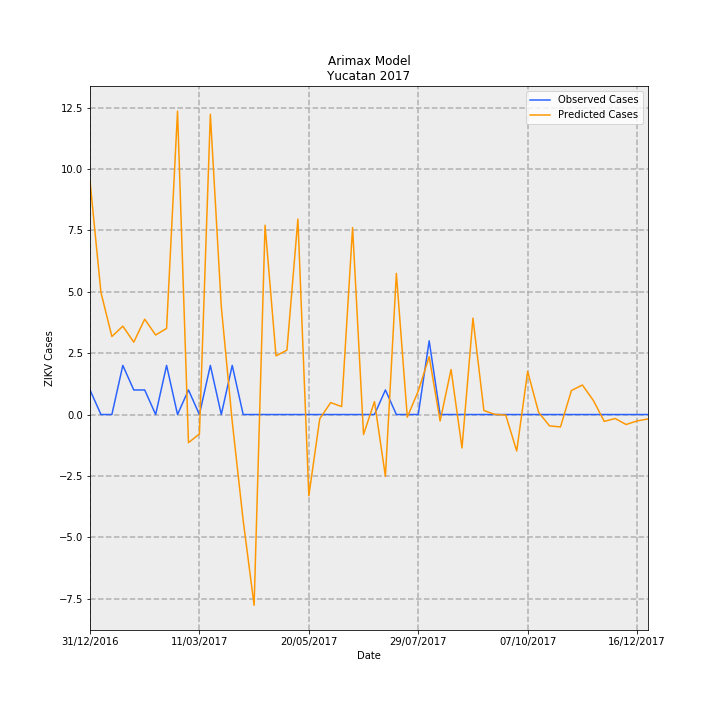

Values plotted in this chart, from the file beside it:
Date, predictions_incidence, observed_incidence, Predicted Cases, Observed Cases, error
31/12/2016, 0.4533, 0.04768, 9.506, 1, -8.506
07/01/2017, 0.237, 0.0, 4.971, 0.0, -4.971
14/01/2017, 0.1515, 0.0, 3.177, 0.0, -3.177
21/01/2017, 0.1716, 0.09537, 3.599, 2, -1.599
28/01/2017, 0.1405, 0.04768, 2.947, 1, -1.947
04/02/2017, 0.1852, 0.04768, 3.883, 1, -2.883
11/02/2017, 0.1544, 0.0, 3.239, 0.0, -3.239
18/02/2017, 0.1671, 0.09537, 3.505, 2, -1.505
25/02/2017, 0.5892, 0.0, 12.36, 0.0, -12.36
04/03/2017, -0.05467, 0.04768, -1.146, 1, 2.146
11/03/2017, -0.03771, 0.0, -0.7909, 0.0, 0.7909
18/03/2017, 0.5831, 0.09537, 12.23, 2, -10.23
25/03/2017, 0.2094, 0.0, 4.392, 0.0, -4.392
01/04/2017, -0.01392, 0.09537, -0.2919, 2, 2.292
08/04/2017, -0.2059, 0.0, -4.318, 0.0, 4.318
15/04/2017, -0.3704, 0.0, -7.769, 0.0, 7.769
22/04/2017, 0.3676, 0.0, 7.709, 0.0, -7.709
29/04/2017, 0.1139, 0.0, 2.389, 0.0, -2.389
06/05/2017, 0.125, 0.0, 2.622, 0.0, -2.622
13/05/2017, 0.3795, 0.0, 7.958, 0.0, -7.958
20/05/2017, -0.1578, 0.0, -3.309, 0.0, 3.309
27/05/2017, -0.008139, 0.0, -0.1707, 0.0, 0.1707
03/06/2017, 0.02317, 0.0, 0.4859, 0.0, -0.4859
10/06/2017, 0.0154, 0.0, 0.3229, 0.0, -0.3229
17/06/2017, 0.363, 0.0, 7.612, 0.0, -7.612
24/06/2017, -0.03868, 0.0, -0.8111, 0.0, 0.8111
01/07/2017, 0.02508, 0.0, 0.526, 0.0, -0.526
08/07/2017, -0.1201, 0.04768, -2.518, 1, 3.518
15/07/2017, 0.274, 0.0, 5.747, 0.0, -5.747
22/07/2017, -0.005161, 0.0, -0.1082, 0.0, 0.1082
29/07/2017, 0.04549, 0.0, 0.954, 0.0, -0.954
05/08/2017, 0.1122, 0.143, 2.352, 3.0, 0.6479
12/08/2017, -0.01256, 0.0, -0.2634, 0.0, 0.2634
19/08/2017, 0.0874, 0.0, 1.833, 0.0, -1.833
26/08/2017, -0.06501, 0.0, -1.363, 0.0, 1.363
02/09/2017, 0.1872, 0.0, 3.925, 0.0, -3.925
09/09/2017, 0.007758, 0.0, 0.1627, 0.0, -0.1627
16/09/2017, 0.0002616, 0.0, 0.005486, 0.0, -0.005486
23/09/2017, -0.00113, 0.0, -0.0237, 0.0, 0.0237
30/09/2017, -0.07088, 0.0, -1.487, 0.0, 1.487
07/10/2017, 0.08367, 0.0, 1.755, 0.0, -1.755
14/10/2017, 0.004344, 0.0, 0.09109, 0.0, -0.09109
21/10/2017, -0.02208, 0.0, -0.463, 0.0, 0.463
28/10/2017, -0.02408, 0.0, -0.505, 0.0, 0.505
04/11/2017, 0.04657, 0.0, 0.9767, 0.0, -0.9767
11/11/2017, 0.05734, 0.0, 1.203, 0.0, -1.203
18/11/2017, 0.02748, 0.0, 0.5762, 0.0, -0.5762
25/11/2017, -0.01329, 0.0, -0.2787, 0.0, 0.2787
02/12/2017, -0.007732, 0.0, -0.1622, 0.0, 0.1622
09/12/2017, -0.01941, 0.0, -0.407, 0.0, 0.407
16/12/2017, -0.01244, 0.0, -0.2609, 0.0, 0.2609
23/12/2017, -0.008615, 0.0, -0.1807, 0.0, 0.1807
